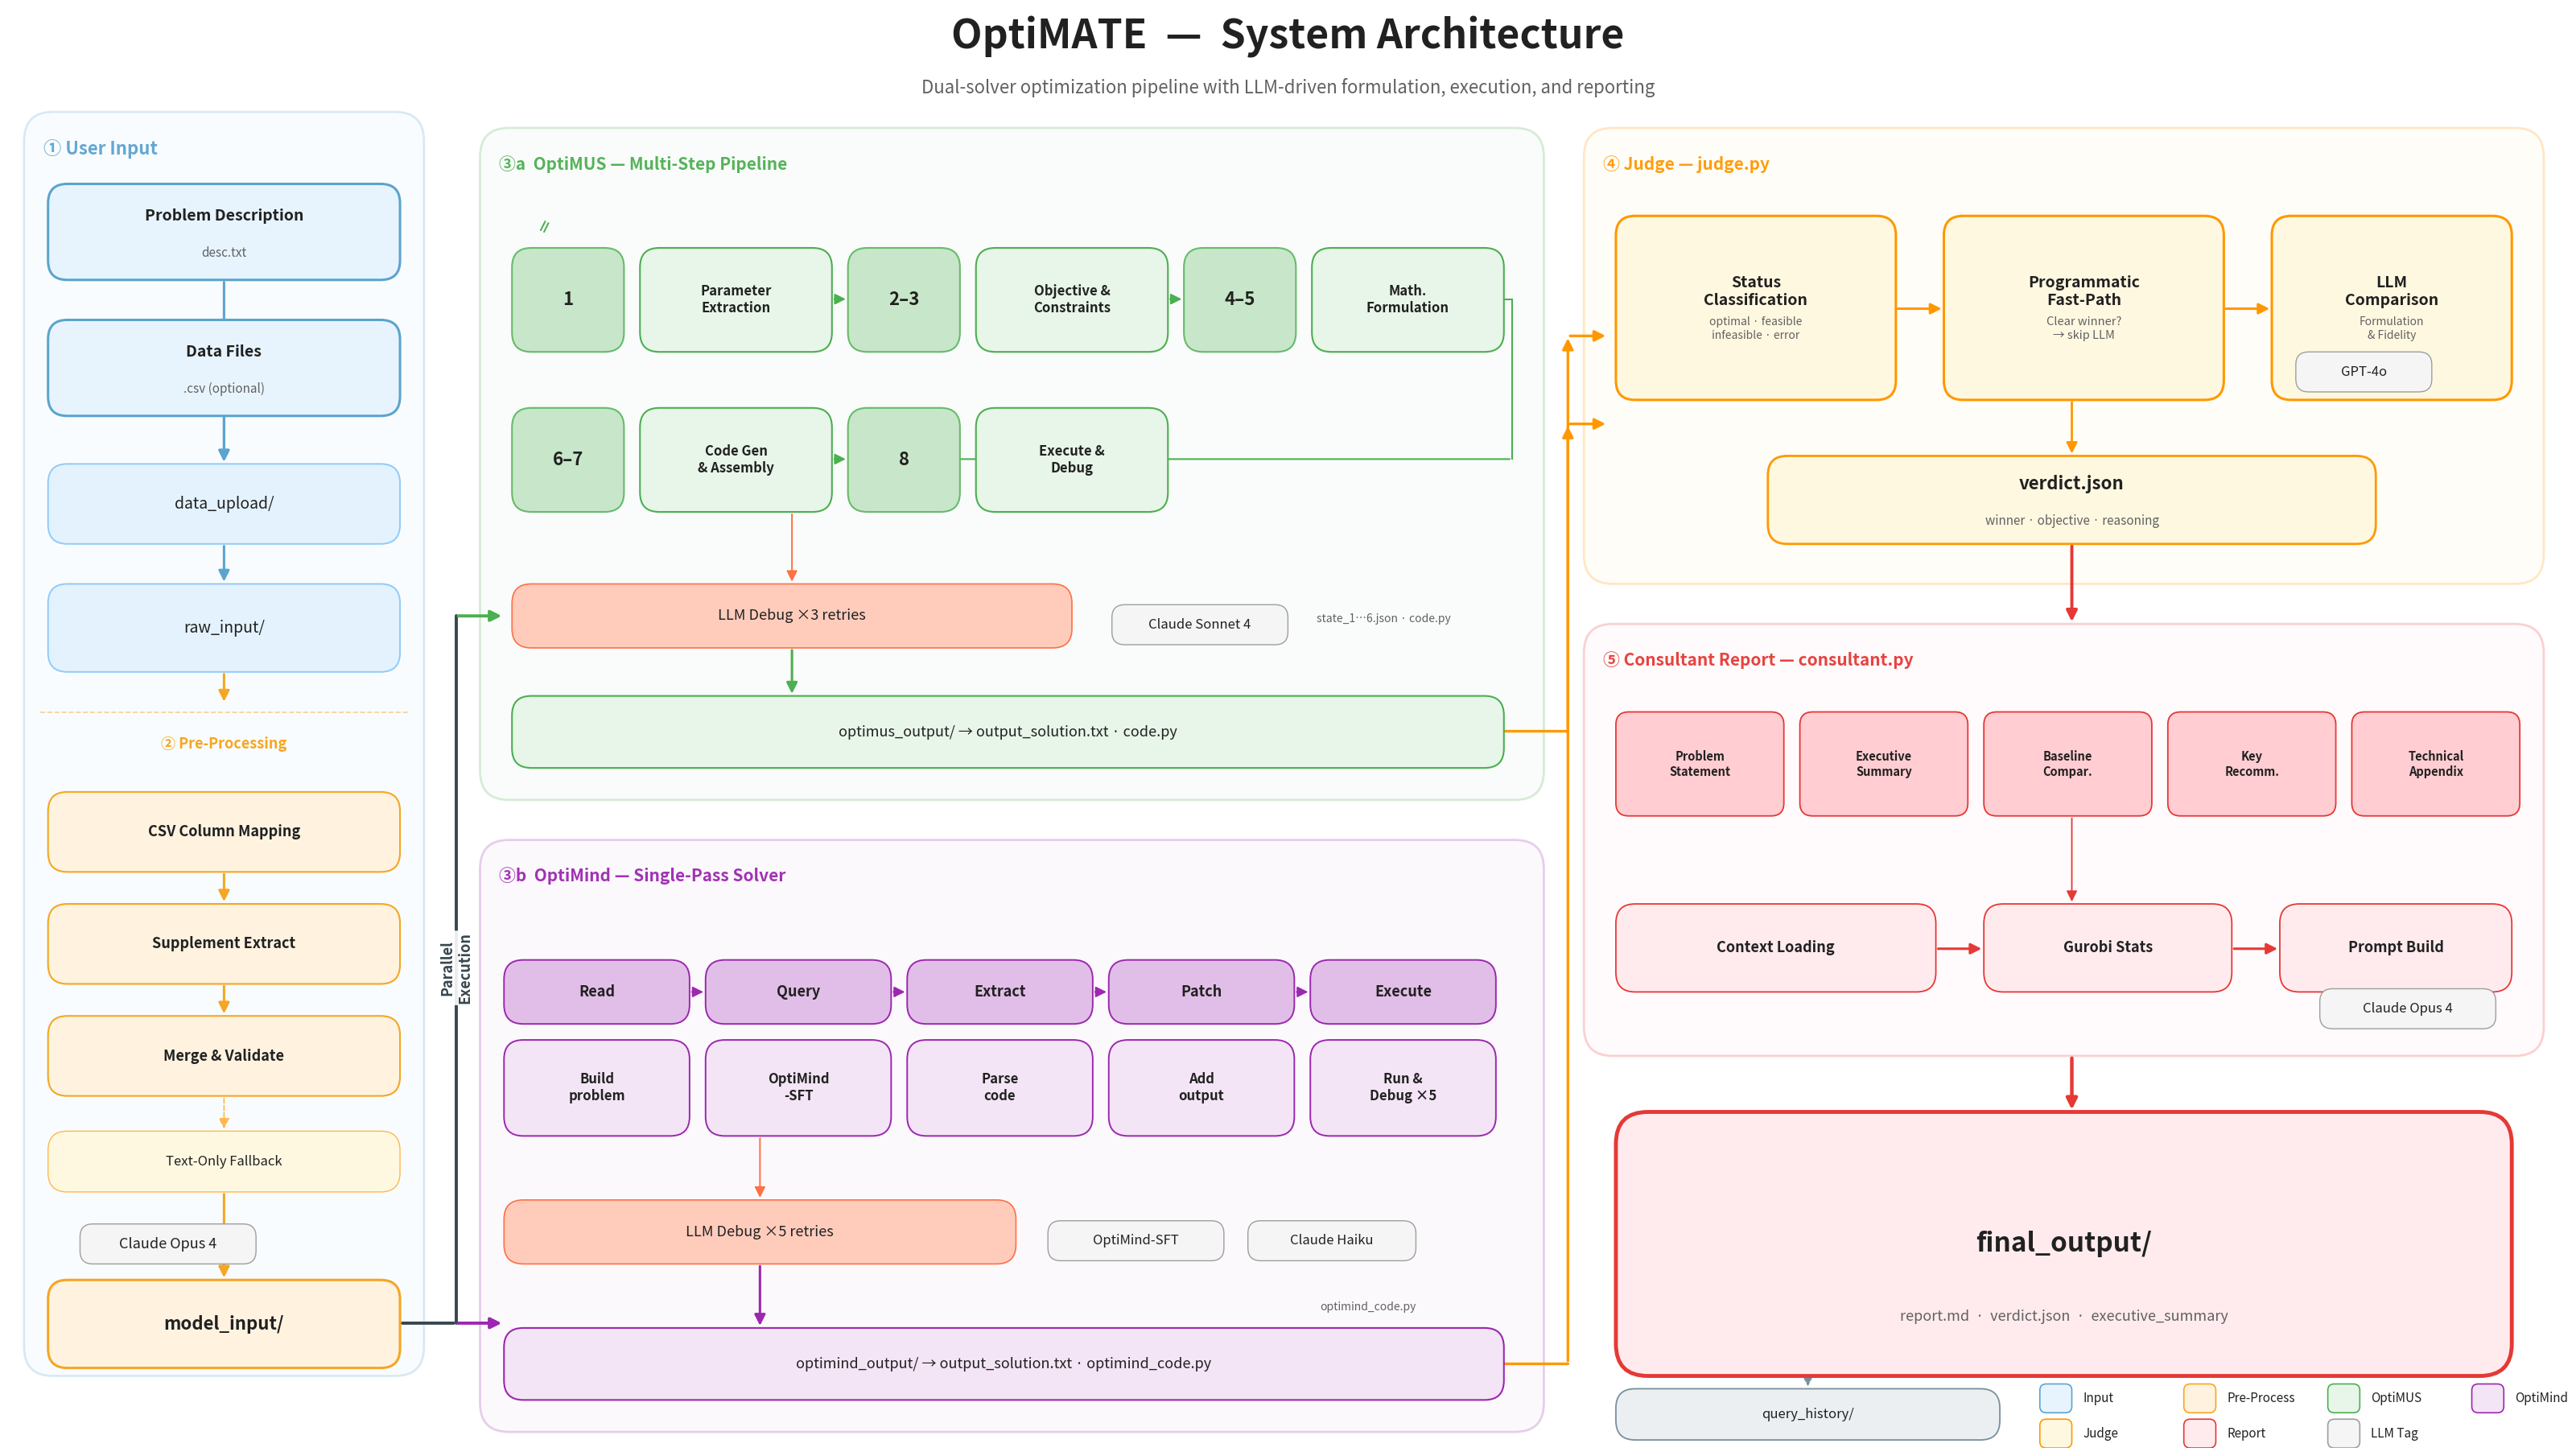

Write the Python code that produced this figure. (Note: this script raises an exception after producing the figure.)
"""
OptiMATE backend architecture diagram.
Landscape 16:9 – large text filling boxes, straight arrows.
"""

import matplotlib.pyplot as plt
from matplotlib.patches import FancyBboxPatch, FancyArrowPatch

C = {
    "bg":           "#FFFFFF",
    "input":        "#E8F4FD",  "input_edge":   "#5BA4CF",
    "preprocess":   "#FFF3E0",  "preprocess_e": "#F5A623",
    "optimus":      "#E8F5E9",  "optimus_e":    "#4CAF50",
    "optimind":     "#F3E5F5",  "optimind_e":   "#9C27B0",
    "judge":        "#FFF8E1",  "judge_e":      "#FF9800",
    "report":       "#FFEBEE",  "report_e":     "#E53935",
    "llm":          "#F5F5F5",  "llm_edge":     "#9E9E9E",
    "arrow":        "#37474F",  "text":         "#212121",
    "subtext":      "#616161",
    "step":         "#C8E6C9",  "step_e":       "#66BB6A",
    "debug":        "#FFCCBC",  "debug_e":      "#FF7043",
}

# Tight coordinate space → everything is large
FIG_W, FIG_H = 32, 18
W, H = 16, 9
fig, ax = plt.subplots(1, 1, figsize=(FIG_W, FIG_H), facecolor=C["bg"])
ax.set_xlim(0, W)
ax.set_ylim(0, H)
ax.set_aspect("equal")
ax.axis("off")
fig.subplots_adjust(left=0.003, right=0.997, top=0.997, bottom=0.003)


# ── Helpers ─────────────────────────────────────────────────────
def box(x, y, w, h, fill, edge, label, sub=None,
        fs=18, sfs=13, lw=2.2, r=0.12, zo=2, bold=True):
    p = FancyBboxPatch((x, y), w, h,
                       boxstyle=f"round,pad=0,rounding_size={r}",
                       facecolor=fill, edgecolor=edge, linewidth=lw, zorder=zo)
    ax.add_patch(p)
    cy = y + h / 2 if sub is None else y + h / 2 + 0.1
    ax.text(x + w / 2, cy, label, ha="center", va="center",
            fontsize=fs, fontweight="bold" if bold else "normal",
            color=C["text"], zorder=zo + 1)
    if sub:
        ax.text(x + w / 2, y + h / 2 - 0.13, sub, ha="center", va="center",
                fontsize=sfs, color=C["subtext"], zorder=zo + 1, style="italic")


def arr(x1, y1, x2, y2, color=C["arrow"], lw=2.2, sty="-|>",
        ls="-", zo=1):
    ax.add_patch(FancyArrowPatch(
        (x1, y1), (x2, y2), arrowstyle=sty, color=color, linewidth=lw,
        connectionstyle="arc3,rad=0", zorder=zo, linestyle=ls, mutation_scale=20))


def elbow_h(x1, y1, x2, y2, color=C["arrow"], lw=2.2, zo=1):
    ax.plot([x1, x2], [y1, y1], color=color, lw=lw, zorder=zo, solid_capstyle="round")
    arr(x2, y1, x2, y2, color=color, lw=lw, zo=zo)


def reg(x, y, w, h, fill, edge, label, fs=16, lw=2.0, alpha=0.22):
    ax.add_patch(FancyBboxPatch(
        (x, y), w, h, boxstyle="round,pad=0,rounding_size=0.18",
        facecolor=fill, edgecolor=edge, linewidth=lw, zorder=0, alpha=alpha))
    ax.text(x + 0.12, y + h - 0.17, label, ha="left", va="top",
            fontsize=fs, fontweight="bold", color=edge, zorder=1, alpha=0.95)


def tag(x, y, label, fs=13, w=1.1):
    box(x, y, w, 0.25, C["llm"], C["llm_edge"], label,
        fs=fs, lw=1.0, r=0.08, bold=False)


# ═══════════════════════════════════════════════════════════════
#  TITLE
# ═══════════════════════════════════════════════════════════════
ax.text(W / 2, H - 0.18, "OptiMATE  —  System Architecture",
        ha="center", va="center", fontsize=36, fontweight="bold", color=C["text"])
ax.text(W / 2, H - 0.5, "Dual-solver optimization pipeline with LLM-driven formulation, execution, and reporting",
        ha="center", va="center", fontsize=16, color=C["subtext"], style="italic")

# ═══════════════════════════════════════════════════════════════
#  COL 1 — INPUT + PREPROCESS  (x 0.1 – 2.6)
# ═══════════════════════════════════════════════════════════════
reg(0.1, 0.45, 2.5, 7.9, C["input"], C["input_edge"], "① User Input")

box(0.25, 7.3, 2.2, 0.6, C["input"], C["input_edge"],
    "Problem Description", "desc.txt", fs=14, sfs=11)
box(0.25, 6.45, 2.2, 0.6, C["input"], C["input_edge"],
    "Data Files", ".csv (optional)", fs=14, sfs=11)
arr(1.35, 6.45, 1.35, 6.15, color=C["input_edge"])
box(0.25, 5.65, 2.2, 0.5, "#E3F2FD", "#90CAF9",
    "data_upload/", fs=14, bold=False, lw=1.4)
arr(1.35, 7.3, 1.35, 6.15, color=C["input_edge"])
arr(1.35, 5.65, 1.35, 5.4, color=C["input_edge"])
box(0.25, 4.85, 2.2, 0.55, "#E3F2FD", "#90CAF9",
    "raw_input/", fs=14, bold=False, lw=1.4)

# Pre-processing divider
ax.plot([0.2, 2.5], [4.6, 4.6], color=C["preprocess_e"],
        lw=1.2, ls="--", alpha=0.5, zorder=1)
ax.text(1.35, 4.4, "② Pre-Processing", ha="center", va="center",
        fontsize=13, fontweight="bold", color=C["preprocess_e"])

box(0.25, 3.6, 2.2, 0.5, C["preprocess"], C["preprocess_e"],
    "CSV Column Mapping", fs=13, lw=1.5)
box(0.25, 2.9, 2.2, 0.5, C["preprocess"], C["preprocess_e"],
    "Supplement Extract", fs=13, lw=1.5)
box(0.25, 2.2, 2.2, 0.5, C["preprocess"], C["preprocess_e"],
    "Merge & Validate", fs=13, lw=1.5)

arr(1.35, 3.6, 1.35, 3.4, color=C["preprocess_e"])
arr(1.35, 2.9, 1.35, 2.7, color=C["preprocess_e"])
arr(1.35, 4.85, 1.35, 4.65, color=C["preprocess_e"])

box(0.25, 1.6, 2.2, 0.38, "#FFF8E1", "#FFB74D",
    "Text-Only Fallback", fs=12, bold=False, lw=1.0)
arr(1.35, 2.2, 1.35, 1.98, color="#FFB74D", ls="--", lw=1.2)

tag(0.45, 1.15, "Claude Opus 4")

box(0.25, 0.5, 2.2, 0.55, "#FFF3E0", C["preprocess_e"],
    "model_input/", fs=16)
arr(1.35, 1.6, 1.35, 1.05, color=C["preprocess_e"])

# ═══════════════════════════════════════════════════════════════
#  COL 2 — DUAL SOLVERS  (x 2.9 – 9.6)
# ═══════════════════════════════════════════════════════════════
MID = 2.8
arr(2.45, 0.78, MID, 0.78, color=C["arrow"], lw=2.8, sty="-")
ax.plot([MID, MID], [0.78, 5.2], color=C["arrow"], lw=2.8, zorder=1,
        solid_capstyle="round")
arr(MID, 5.2, 3.1, 5.2, color=C["optimus_e"], lw=2.8)
arr(MID, 0.78, 3.1, 0.78, color=C["optimind_e"], lw=2.8)

ax.text(MID, 3.0, "Parallel\nExecution", ha="center", va="center",
        fontsize=13, fontweight="bold", color=C["arrow"], rotation=90,
        bbox=dict(boxstyle="round,pad=0.1", facecolor="white",
                  edgecolor="none", alpha=0.9))

# ─── OptiMUS (top) ─────────────────────────────────────────────
reg(2.95, 4.05, 6.65, 4.2, C["optimus"], C["optimus_e"],
    "③a  OptiMUS — Multi-Step Pipeline", fs=15)

# Row 1: Steps 1, 2-3, 4-5
r1 = [("1", "Parameter\nExtraction"),
      ("2–3", "Objective &\nConstraints"),
      ("4–5", "Math.\nFormulation")]
for i, (n, lab) in enumerate(r1):
    x = 3.15 + i * 2.1
    box(x, 6.85, 0.7, 0.65, C["step"], C["step_e"], n, fs=16, lw=1.5)
    box(x + 0.8, 6.85, 1.2, 0.65, C["optimus"], C["optimus_e"], lab, fs=12, lw=1.5)
    if i > 0:
        arr(x - 0.1, 7.18, x, 7.18, color=C["optimus_e"], lw=1.5)

ax.text(3.3, 7.6, "∥", fontsize=14, color=C["optimus_e"], fontweight="bold")

# Row 2: Steps 6-7, 8
r2 = [("6–7", "Code Gen\n& Assembly"),
      ("8", "Execute &\nDebug")]
for i, (n, lab) in enumerate(r2):
    x = 3.15 + i * 2.1
    box(x, 5.85, 0.7, 0.65, C["step"], C["step_e"], n, fs=16, lw=1.5)
    box(x + 0.8, 5.85, 1.2, 0.65, C["optimus"], C["optimus_e"], lab, fs=12, lw=1.5)
    if i > 0:
        arr(x - 0.1, 6.18, x, 6.18, color=C["optimus_e"], lw=1.5)

# Wrap arrow
ax.plot([9.25, 9.4], [7.18, 7.18], color=C["optimus_e"], lw=1.5, zorder=1)
ax.plot([9.4, 9.4], [7.18, 6.18], color=C["optimus_e"], lw=1.5, zorder=1)
arr(9.4, 6.18, 5.35, 6.18, color=C["optimus_e"], lw=1.5)

# Debug + LLM
box(3.15, 5.0, 3.5, 0.4, C["debug"], C["debug_e"],
    "LLM Debug ×3 retries", fs=13, bold=False, lw=1.2)
arr(4.9, 5.85, 4.9, 5.4, color=C["debug_e"], lw=1.4)
tag(6.9, 5.02, "Claude Sonnet 4", fs=12)

ax.text(8.6, 5.18, "state_1…6.json · code.py",
        ha="center", va="center", fontsize=10, color=C["subtext"], style="italic")

# Output
box(3.15, 4.25, 6.2, 0.45, C["optimus"], C["optimus_e"],
    "optimus_output/ → output_solution.txt · code.py",
    fs=13, bold=False, lw=1.5)
arr(4.9, 5.0, 4.9, 4.7, color=C["optimus_e"])

# ─── OptiMind (bottom) ─────────────────────────────────────────
reg(2.95, 0.1, 6.65, 3.7, C["optimind"], C["optimind_e"],
    "③b  OptiMind — Single-Pass Solver", fs=15)

mind = [("Read", "Build\nproblem"),
        ("Query", "OptiMind\n-SFT"),
        ("Extract", "Parse\ncode"),
        ("Patch", "Add\noutput"),
        ("Execute", "Run &\nDebug ×5")]
for i, (n, lab) in enumerate(mind):
    x = 3.1 + i * 1.26
    box(x, 2.65, 1.16, 0.4, "#E1BEE7", C["optimind_e"], n, fs=13, bold=True, lw=1.4)
    box(x, 1.95, 1.16, 0.6, C["optimind"], C["optimind_e"], lab, fs=12, lw=1.4)
    if i > 0:
        arr(x - 0.1, 2.85, x, 2.85, color=C["optimind_e"], lw=1.4)

# Debug + LLM
box(3.1, 1.15, 3.2, 0.4, C["debug"], C["debug_e"],
    "LLM Debug ×5 retries", fs=13, bold=False, lw=1.2)
arr(4.7, 1.95, 4.7, 1.55, color=C["debug_e"], lw=1.4)
tag(6.5, 1.17, "OptiMind-SFT", fs=12)
tag(7.75, 1.17, "Claude Haiku", fs=12, w=1.05)

ax.text(8.5, 0.88, "optimind_code.py",
        ha="center", va="center", fontsize=10, color=C["subtext"], style="italic")

# Output
box(3.1, 0.3, 6.25, 0.45, C["optimind"], C["optimind_e"],
    "optimind_output/ → output_solution.txt · optimind_code.py",
    fs=13, bold=False, lw=1.5)
arr(4.7, 1.15, 4.7, 0.75, color=C["optimind_e"])

# ═══════════════════════════════════════════════════════════════
#  COL 3 — JUDGE + REPORT + OUTPUT  (x 9.8 – 15.9)
# ═══════════════════════════════════════════════════════════════

# Solver outputs → Judge
JX = 9.75
elbow_h(9.35, 4.48, JX, 6.95, color=C["judge_e"], lw=2.4)
arr(JX, 6.95, 10.0, 6.95, color=C["judge_e"], lw=2.4)
elbow_h(9.35, 0.53, JX, 6.4, color=C["judge_e"], lw=2.4)
arr(JX, 6.4, 10.0, 6.4, color=C["judge_e"], lw=2.4)

# ── Judge ──
reg(9.85, 5.4, 6.0, 2.85, C["judge"], C["judge_e"],
    "④ Judge — judge.py", fs=15)

box(10.05, 6.55, 1.75, 1.15, C["judge"], C["judge_e"],
    "Status\nClassification",
    "optimal · feasible\ninfeasible · error",
    fs=14, sfs=10)

box(12.1, 6.55, 1.75, 1.15, C["judge"], C["judge_e"],
    "Programmatic\nFast-Path",
    "Clear winner?\n→ skip LLM", fs=14, sfs=10.5)

box(14.15, 6.55, 1.5, 1.15, C["judge"], C["judge_e"],
    "LLM\nComparison",
    "Formulation\n& Fidelity", fs=14, sfs=10)

arr(11.8, 7.12, 12.1, 7.12, color=C["judge_e"])
arr(13.85, 7.12, 14.15, 7.12, color=C["judge_e"])
tag(14.3, 6.6, "GPT-4o", w=0.85, fs=12)

# Verdict
box(11.0, 5.65, 3.8, 0.55, "#FFF8E1", C["judge_e"],
    "verdict.json", "winner · objective · reasoning",
    fs=16, sfs=11, lw=2.0)
arr(12.9, 6.55, 12.9, 6.2, color=C["judge_e"], lw=2.0)

# ── Consultant ──
reg(9.85, 2.45, 6.0, 2.7, C["report"], C["report_e"],
    "⑤ Consultant Report — consultant.py", fs=15)

arr(12.9, 5.65, 12.9, 5.15, color=C["report_e"], lw=2.8)

secs = ["Problem\nStatement", "Executive\nSummary", "Baseline\nCompar.",
        "Key\nRecomm.", "Technical\nAppendix"]
for i, s in enumerate(secs):
    sx = 10.05 + i * 1.15
    box(sx, 3.95, 1.05, 0.65, "#FFCDD2", C["report_e"], s, fs=10.5, lw=1.3, r=0.08)

# Sub-steps
box(10.05, 2.85, 2.0, 0.55, C["report"], C["report_e"],
    "Context Loading", fs=13, lw=1.3)
box(12.35, 2.85, 1.55, 0.55, C["report"], C["report_e"],
    "Gurobi Stats", fs=13, lw=1.3)
box(14.2, 2.85, 1.45, 0.55, C["report"], C["report_e"],
    "Prompt Build", fs=13, lw=1.3)

arr(12.05, 3.12, 12.35, 3.12, color=C["report_e"])
arr(13.9, 3.12, 14.2, 3.12, color=C["report_e"])
tag(14.45, 2.62, "Claude Opus 4", fs=12)

arr(12.9, 3.95, 12.9, 3.4, color=C["report_e"], lw=1.3)

# ── Final Output ──
box(10.05, 0.45, 5.6, 1.65, "#FFEBEE", C["report_e"],
    "final_output/", fs=24, lw=3.5, r=0.2)
ax.text(12.85, 0.82, "report.md  ·  verdict.json  ·  executive_summary",
        ha="center", va="center", fontsize=13, color=C["subtext"])

arr(12.9, 2.45, 12.9, 2.1, color=C["report_e"], lw=3.2)

# Archive
box(10.05, 0.05, 2.4, 0.32, "#ECEFF1", "#78909C",
    "query_history/", fs=12, lw=1.3, bold=False)
arr(11.25, 0.45, 11.25, 0.37, color="#78909C", lw=1.2, ls="--")

# ═══════════════════════════════════════════════════════════════
#  LEGEND
# ═══════════════════════════════════════════════════════════════
items = [
    (C["input"], C["input_edge"], "Input"),
    (C["preprocess"], C["preprocess_e"], "Pre-Process"),
    (C["optimus"], C["optimus_e"], "OptiMUS"),
    (C["optimind"], C["optimind_e"], "OptiMind"),
    (C["judge"], C["judge_e"], "Judge"),
    (C["report"], C["report_e"], "Report"),
    (C["llm"], C["llm_edge"], "LLM Tag"),
]
for i, (f, e, lab) in enumerate(items):
    lx = 12.7 + (i % 4) * 0.9
    ly = 0.22 if i < 4 else 0.0
    box(lx, ly, 0.2, 0.18, f, e, "", fs=1, lw=1.2, r=0.04)
    ax.text(lx + 0.27, ly + 0.09, lab, fontsize=11, va="center", color=C["text"])

# ── Save ────────────────────────────────────────────────────────
out = "/Users/<user>/Desktop/OptiMUS/backend/architecture_diagram.png"
fig.savefig(out, dpi=200, bbox_inches="tight", facecolor=C["bg"], pad_inches=0.2)
plt.close()
print(f"Saved → {out}")
